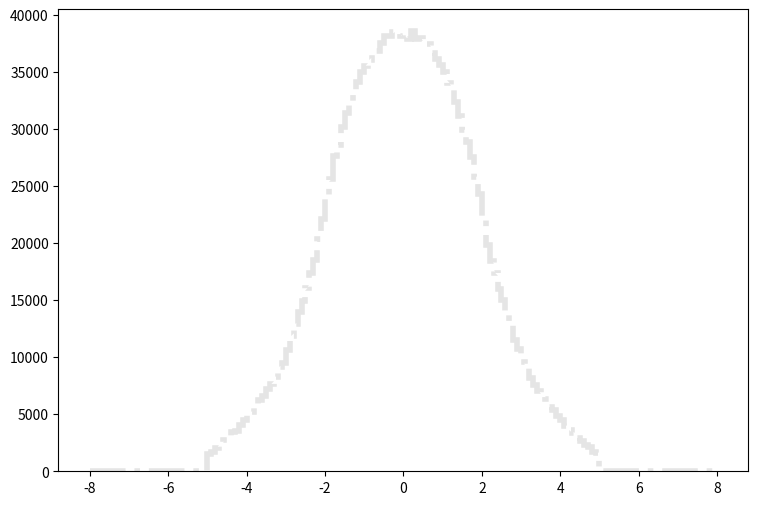

Python code for this plot: (Note: this script raises an exception after producing the figure.)
def selection_4():

    # Library import
    import numpy
    import matplotlib
    import matplotlib.pyplot   as plt
    import matplotlib.gridspec as gridspec

    # Library version
    matplotlib_version = matplotlib.__version__
    numpy_version      = numpy.__version__

    # Histo binning
    xBinning = numpy.linspace(-8.0,8.0,161,endpoint=True)

    # Creating data sequence: middle of each bin
    xData = numpy.array([-7.95,-7.85,-7.75,-7.65,-7.55,-7.45,-7.35,-7.25,-7.15,-7.05,-6.95,-6.85,-6.75,-6.65,-6.55,-6.45,-6.35,-6.25,-6.15,-6.05,-5.95,-5.85,-5.75,-5.65,-5.55,-5.45,-5.35,-5.25,-5.15,-5.05,-4.95,-4.85,-4.75,-4.65,-4.55,-4.45,-4.35,-4.25,-4.15,-4.05,-3.95,-3.85,-3.75,-3.65,-3.55,-3.45,-3.35,-3.25,-3.15,-3.05,-2.95,-2.85,-2.75,-2.65,-2.55,-2.45,-2.35,-2.25,-2.15,-2.05,-1.95,-1.85,-1.75,-1.65,-1.55,-1.45,-1.35,-1.25,-1.15,-1.05,-0.95,-0.85,-0.75,-0.65,-0.55,-0.45,-0.35,-0.25,-0.15,-0.05,0.05,0.15,0.25,0.35,0.45,0.55,0.65,0.75,0.85,0.95,1.05,1.15,1.25,1.35,1.45,1.55,1.65,1.75,1.85,1.95,2.05,2.15,2.25,2.35,2.45,2.55,2.65,2.75,2.85,2.95,3.05,3.15,3.25,3.35,3.45,3.55,3.65,3.75,3.85,3.95,4.05,4.15,4.25,4.35,4.45,4.55,4.65,4.75,4.85,4.95,5.05,5.15,5.25,5.35,5.45,5.55,5.65,5.75,5.85,5.95,6.05,6.15,6.25,6.35,6.45,6.55,6.65,6.75,6.85,6.95,7.05,7.15,7.25,7.35,7.45,7.55,7.65,7.75,7.85,7.95])

    # Creating weights for histo: y5_ETA_0
    y5_ETA_0_weights = numpy.array([0.0,0.0,0.0,0.0,0.0,0.0,0.0,0.0,0.0,0.0,0.0,0.0,0.0,0.0,0.0,0.0,0.0,0.0,0.0,0.0,0.0,0.0,0.0,0.0,0.0,0.0,0.0,0.0,0.0,0.0,3.5823233265,3.9712613928,4.9497477533,5.82997499809,6.75114620776,7.90158122073,8.87188038825,10.43172705,11.4675301613,12.8799889494,14.976159151,16.8348735563,18.7836558843,20.4008184968,23.3935959291,26.8285329821,29.3996187762,33.874450937,36.8876963517,41.5426843579,46.4596801393,53.0224745086,58.0745901741,65.0058642273,73.3741770476,81.6237699698,88.4240441354,91.662441357,95.0359584626,96.1700374896,96.2519174193,96.677717054,92.1864809073,88.4936440757,82.8069289547,76.9933339425,69.9801799595,61.8247469566,53.9763936902,47.5855191734,40.5396052185,33.7270630634,27.2788805957,22.2185929373,18.1777324042,14.5380915268,11.4388701859,8.7244925147,6.99269400052,5.19129954605,5.2731794758,7.01316598296,8.9865162899,11.2505423474,13.7888761696,18.3537802531,22.316852853,27.0987407503,33.8785429334,39.9623537138,46.7830798618,54.5127132301,62.4183864473,69.3046605391,77.4723335315,82.9256888528,88.6123639738,91.9367611216,95.6746379146,96.1536375037,96.3542773315,94.5733588595,93.2141200257,89.4884832221,82.5858491443,74.2052563346,65.2679040025,59.2741491449,52.6458348318,47.028759651,41.997123968,37.0596482042,33.2685274568,29.6534505584,26.6402051437,23.3485599678,21.1131898856,18.7959398738,17.092801335,14.8983712177,13.1829486895,11.8646538206,10.3007151624,9.06430022316,7.96708916453,6.8043661621,5.83816299107,5.17082756362,3.99173177524,3.65192286678,0.00409408448742,0.0,0.0,0.0,0.0,0.0,0.0,0.0,0.0,0.0,0.0,0.0,0.0,0.0,0.0,0.0,0.0,0.0,0.0,0.0,0.0,0.0,0.0,0.0,0.0,0.0,0.0,0.0,0.0,0.0])

    # Creating weights for histo: y5_ETA_1
    y5_ETA_1_weights = numpy.array([0.0,0.0,0.0,0.0,0.0,0.0,0.0,0.0,0.0,0.0,0.0,0.0,0.0,0.0,0.0,0.0,0.0,0.0,0.0,0.0,0.0,0.0,0.0,0.0,0.0,0.0,0.0,0.0,0.0,0.0,13.7298594094,16.1253300979,18.4456910989,19.7567679269,23.670458917,24.7599038848,27.5072857507,29.6865041486,30.5092137908,31.8957407855,34.7719519282,35.8795504401,38.4309405242,39.0406905089,41.1292733728,42.952518878,43.025541629,44.9361500634,45.16443128,48.7608518359,49.7275721168,50.3258539646,50.2711369718,52.7100487867,51.6979847021,51.4511573892,51.4314496583,51.8824843132,49.3286107346,48.7836439068,48.9812419488,48.4790953738,47.5907253403,45.3463272274,43.910987548,45.5257797367,42.3934922666,42.0641488445,39.473327276,39.8530616036,39.6928321433,38.662590481,36.656383529,36.0853920818,36.3516667593,37.1075343474,35.043742367,35.4044979895,36.6324658743,35.4179008488,35.5880122141,34.7729933937,35.1511655231,35.7200580169,36.587546668,37.2888454719,37.312847245,37.9214235783,37.5811167295,39.7174547901,39.6338050858,42.9117014434,43.2460919674,42.8560230979,43.4601932312,43.3508794147,45.9898727662,46.6902983413,47.589924213,48.2471289718,49.5863333784,50.7861416395,50.4935699593,49.6956872513,50.7023036703,51.8224798804,51.2857646636,50.5198869902,49.5866538294,49.4055189528,48.1014439771,45.8801183297,44.9177241361,41.9193050335,41.7402931442,41.3258299493,40.1286253519,38.8483598788,37.6436407075,33.7304704502,32.2355629524,30.77628559,28.6504583192,26.976110329,25.8815581747,23.4293997204,20.9213586331,18.5162543891,15.5892758111,13.5610338535,0.0,0.0,0.0,0.0,0.0,0.0,0.0,0.0,0.0,0.0,0.0,0.0,0.0,0.0,0.0,0.0,0.0,0.0,0.0,0.0,0.0,0.0,0.0,0.0,0.0,0.0,0.0,0.0,0.0,0.0])

    # Creating weights for histo: y5_ETA_2
    y5_ETA_2_weights = numpy.array([0.0,0.0,0.0,0.0,0.0,0.0,0.0,0.0,0.0,0.0,0.0,0.0,0.0,0.0,0.0,0.0,0.0,0.0,0.0,0.0,0.0,0.0,0.0,0.0,0.0,0.0,0.0,0.0,0.0,0.0,7.09766081089,9.53757442876,12.8609240681,17.580739627,21.9474873795,26.3349783047,31.7365211254,35.1601652442,43.071958393,48.264156322,53.1519006731,59.7487254311,65.5026831855,71.668859845,77.8504905814,84.0969953837,87.1667370108,93.2397346776,98.2009065542,104.215558883,105.891871688,112.178375278,115.210762666,117.929233952,119.939049042,119.54682953,119.414064961,120.071813611,119.315183662,121.024759922,119.405428859,120.267799404,118.302321813,115.228530722,115.360551512,113.051200051,112.651005574,108.182463388,110.542433149,107.586820292,106.072775294,103.832967178,106.176119267,103.141913753,102.852335757,103.009892963,101.496261175,100.769299747,103.002827061,101.135982843,101.666338662,102.601516916,100.903179985,101.003176953,102.097069403,101.083422454,103.081171793,103.82366994,105.848980427,106.352725482,106.231324205,109.786546979,110.622265439,111.153902211,111.375589703,114.840030106,115.199440695,116.201972279,117.097193067,120.089003173,119.207129087,120.058838798,119.305142644,118.925071524,118.156086578,117.400985508,117.823121468,115.54116587,112.146434098,106.466688969,101.29395326,96.6578128495,92.9117280948,86.7782777156,82.7009633354,76.0119926111,72.3611529022,67.0775941072,59.3784474029,53.9643140548,49.1759055346,41.7771216233,36.304527238,32.1384758791,25.341405127,21.2338891832,16.2654654604,12.7307296689,9.33782428743,6.42531342986,0.0,0.0,0.0,0.0,0.0,0.0,0.0,0.0,0.0,0.0,0.0,0.0,0.0,0.0,0.0,0.0,0.0,0.0,0.0,0.0,0.0,0.0,0.0,0.0,0.0,0.0,0.0,0.0,0.0,0.0])

    # Creating weights for histo: y5_ETA_3
    y5_ETA_3_weights = numpy.array([0.0,0.0,0.0,0.0,0.0,0.0,0.0,0.0,0.0,0.0,0.0,0.0,0.0,0.0,0.0,0.0,0.0,0.0,0.0,0.0,0.0,0.0,0.0,0.0,0.0,0.0,0.0,0.0,0.0,0.0,0.429046280548,0.703988904505,0.946132002939,1.40239543832,2.13985337907,2.88179436041,4.86808237277,7.01905621127,8.77440121089,12.4201836871,16.0001404212,20.0598210915,25.356975339,29.6199386414,35.7244180115,40.3462886269,45.7847023252,50.4379643811,55.8237069229,62.3197891299,66.6059984298,72.3957224443,76.0499184929,78.0216438344,81.0373265275,81.6821368588,84.5516890856,83.6547559647,82.4063703377,84.4969257082,82.8181113097,81.6264390914,82.6821778818,79.6396010078,78.7547337052,76.6033617353,76.4371215718,74.2114452864,74.4625930603,72.7102462337,71.4272069265,70.9275114203,70.4985451722,69.1563142916,68.2813190222,67.9234070377,66.7836544012,67.2421148718,66.9104470577,66.9786575256,66.5375848336,65.3788193926,66.8225331492,67.4588933451,67.4725841895,68.0895659499,69.7949088984,69.3934868417,70.0772571722,71.2534916432,73.0219668532,72.8246074411,76.0682406614,76.4986288072,76.7481515552,78.4185158182,80.139296514,81.1158965364,82.5446194278,83.9346260739,84.0398058841,84.7823209059,82.999626718,83.0401711177,82.384107481,81.4601989279,78.9584307189,75.7080130148,72.1591186534,67.4359398523,62.6306566107,56.2643327327,52.2211460767,46.5555334257,40.0586590184,34.1072855389,28.8422336808,24.6744278405,20.0158031987,15.7978653053,12.2439699263,8.91661536448,6.41903972263,4.61529332251,3.35491419087,1.96900951677,1.41373568252,1.04518424623,0.610546657348,0.445577670419,0.0,0.0,0.0,0.0,0.0,0.0,0.0,0.0,0.0,0.0,0.0,0.0,0.0,0.0,0.0,0.0,0.0,0.0,0.0,0.0,0.0,0.0,0.0,0.0,0.0,0.0,0.0,0.0,0.0,0.0])

    # Creating weights for histo: y5_ETA_4
    y5_ETA_4_weights = numpy.array([0.0,0.0,0.0,0.0,0.0,0.0,0.0,0.0,0.0,0.0,0.0,0.0,0.0,0.0,0.0,0.0,0.0,0.0,0.0,0.0,0.0,0.0,0.0,0.0,0.0,0.0,0.0,0.0,0.0,0.0,0.0197355956406,0.0207239559044,0.0345413908813,0.0404590104213,0.0641568574111,0.0927653009251,0.134209316644,0.211152123221,0.232908418709,0.356276905096,0.433228369651,0.714534482926,1.0242848588,1.47737607232,2.27478784438,3.05430566084,4.01649197618,5.17404756271,6.51225025083,7.87904831533,9.37204041328,10.8591322598,12.3968171593,13.7263338115,14.7427363031,15.8211074684,16.1336003389,17.0980910392,17.3944263596,17.6556848453,17.7677936317,17.7765478092,17.7720584874,17.4257874789,17.1444312615,17.0188024016,16.7967813899,16.4637939638,15.9268189713,15.7040043116,15.4777384858,14.9485556732,14.7563245181,14.3863883705,14.4505616219,14.2869779514,13.9029164735,13.8926992581,13.7784540356,13.6748348774,13.6263381772,13.8383223481,13.8713348965,14.0909629394,13.9460340042,14.3071518411,14.3751851077,14.7790396846,15.127282788,15.2103953657,15.2536892626,15.9680365568,16.3511801288,16.872105796,17.060613219,17.3968193284,17.3507877469,17.516475787,17.7248083757,17.7370016943,17.7060053324,17.457332981,16.8022006426,16.454550771,15.8073829704,14.8295084797,13.7112785502,12.3021044948,11.1140415618,9.43617758983,7.72020248262,6.38881795194,5.13274580238,4.02044418267,3.03271402726,2.1858431567,1.55138374428,1.06386704857,0.724362089291,0.515104780526,0.327652829122,0.223037201789,0.178598407614,0.115453371181,0.107567556817,0.0651200173481,0.0493398508909,0.0335683664613,0.0286256392198,0.0138232590703,0.0,0.0,0.0,0.0,0.0,0.0,0.0,0.0,0.0,0.0,0.0,0.0,0.0,0.0,0.0,0.0,0.0,0.0,0.0,0.0,0.0,0.0,0.0,0.0,0.0,0.0,0.0,0.0,0.0,0.0])

    # Creating weights for histo: y5_ETA_5
    y5_ETA_5_weights = numpy.array([0.0,0.0,0.0,0.0,0.0,0.0,0.0,0.0,0.0,0.0,0.0,0.0,0.0,0.0,0.0,0.0,0.0,0.0,0.0,0.0,0.0,0.0,0.0,0.0,0.0,0.0,0.0,0.0,0.0,0.0,0.00151165511004,0.00478678801882,0.00453693821812,0.00579928246076,0.00907444457676,0.0115978207374,0.0136114548127,0.0214294846135,0.0277246217246,0.0360433393712,0.0400837547737,0.0572237143671,0.0821736457681,0.115203935857,0.150487623327,0.209707431431,0.327951559284,0.488797304708,0.708560063339,1.00250957217,1.3629895374,1.75295359556,2.21169746651,2.56566982208,3.04911700342,3.46647503753,3.83967895005,4.22638140145,4.39849997522,4.72167991424,4.78086255315,5.01121553128,5.05018116949,5.05114140701,5.0783201297,4.99237087003,4.91093472668,4.82273290984,4.75460005708,4.69297681448,4.54819700299,4.42913955396,4.38487260447,4.30067177728,4.15878068031,4.12754095312,4.05461091377,3.98841173931,3.97194166542,4.00872356347,4.02467550921,4.0389830482,4.09617319426,4.08872735252,4.15854062093,4.14772194492,4.27829824315,4.34292222799,4.45035680208,4.51575697891,4.64253233697,4.67902936456,4.84616670622,4.87740643341,4.98207232267,4.99440337277,4.96489207311,4.93642503175,4.96058300726,4.86657575443,4.71965141248,4.39043798107,4.17029552853,3.87289636642,3.50871348527,3.07840184707,2.61300953162,2.18200252142,1.76332656133,1.36099864495,1.00935806615,0.709612323617,0.476174182361,0.316106109295,0.223347325278,0.149994861442,0.103870492514,0.0773874218888,0.0592408933192,0.050914273718,0.033280487976,0.0234396138218,0.0171426482584,0.0189079369051,0.0113473427814,0.0095820181258,0.00655494937604,0.0057967538353,0.00226793457684,0.00226946575558,0.0,0.0,0.0,0.0,0.0,0.0,0.0,0.0,0.0,0.0,0.0,0.0,0.0,0.0,0.0,0.0,0.0,0.0,0.0,0.0,0.0,0.0,0.0,0.0,0.0,0.0,0.0,0.0,0.0,0.0])

    # Creating weights for histo: y5_ETA_6
    y5_ETA_6_weights = numpy.array([0.0,0.0,0.0,0.0,0.0,0.0,0.0,0.0,0.0,0.0,0.0,0.0,0.0,0.0,0.0,0.0,0.0,0.0,0.0,0.0,0.0,0.0,0.0,0.0,0.0,0.0,0.0,0.0,0.0,0.0,0.000571060115529,0.000861045628537,0.00171687500707,0.000861312039159,0.00171416891493,0.00343224851787,0.00286096017891,0.00457071957319,0.00572521625209,0.00772647785054,0.0100289154077,0.0140338218051,0.0208841935797,0.0217558211581,0.0277723526771,0.0306258053747,0.0463664945443,0.062127356946,0.101057796206,0.145988722368,0.223574493184,0.318409876942,0.477834591681,0.650256645953,0.839928213201,1.00948732796,1.29713482534,1.5248344346,1.7796459481,1.96212072979,2.14056786271,2.28735061869,2.36401889732,2.48863009161,2.47516960746,2.51446042582,2.50723884858,2.52763100723,2.47449383418,2.46310665445,2.39039204941,2.39266728609,2.36480263438,2.26986048644,2.25556928099,2.19503359005,2.1448464273,2.19994694168,2.12544393663,2.1252300084,2.1353546117,2.14345389448,2.13155188748,2.19108991312,2.28352690151,2.24451199059,2.30086408507,2.34428951631,2.38336940543,2.43467419323,2.48546415375,2.53030411043,2.53740272892,2.57027070208,2.55474091215,2.48442350288,2.48323390198,2.35056141216,2.23624076549,2.09159129382,1.92572294085,1.75103054826,1.52601603818,1.27737045608,1.08129323785,0.826567795476,0.645364887085,0.454873394913,0.317196783922,0.218681234819,0.143177565481,0.0887361299915,0.0655881358923,0.0497950243098,0.0300652934204,0.0277627059135,0.0217501530597,0.015475198239,0.0171882035443,0.00830117604553,0.0094485781046,0.00657698849174,0.00629783314533,0.0028585189979,0.00429369551176,0.00114499386698,0.000855085827985,0.000572868508833,0.000571706398708,0.00028630204877,0.0,0.0,0.0,0.0,0.0,0.0,0.0,0.0,0.0,0.0,0.0,0.0,0.0,0.0,0.0,0.0,0.0,0.0,0.0,0.0,0.0,0.0,0.0,0.0,0.0,0.0,0.0,0.0,0.0,0.0])

    # Creating weights for histo: y5_ETA_7
    y5_ETA_7_weights = numpy.array([0.0,0.0,0.0,0.0,0.0,0.0,0.0,0.0,0.0,0.0,0.0,0.0,0.0,0.0,0.0,0.0,0.0,0.0,0.0,0.0,0.0,0.0,0.0,0.0,0.0,0.0,0.0,0.0,0.0,0.0,0.0,6.48539153951e-05,0.000129585161661,0.000151099365519,0.000172751786932,8.63943965138e-05,0.00030261137205,0.000324077044697,0.000669783921584,0.000453733703979,0.000927171582088,0.00105833576827,0.00105644816404,0.00153330711526,0.00187934847193,0.00248241706734,0.00282793874611,0.00345365607765,0.00488190024812,0.00534671440683,0.00742997316928,0.00958776380018,0.0157609043618,0.0250238904322,0.0400112291013,0.0651006366668,0.0952348299731,0.135043455941,0.185245849362,0.231066603754,0.280033546797,0.332737728278,0.378609863727,0.420192267698,0.448538601407,0.480230571114,0.500876032786,0.518764267949,0.525788720531,0.53017706508,0.530454086926,0.530076063166,0.52079101174,0.512793839485,0.501907844865,0.498779300117,0.491145483293,0.486993508368,0.487161146398,0.480521004002,0.484415235455,0.484031344365,0.485025856982,0.492627403485,0.502797164618,0.509371509088,0.510245322323,0.513936711759,0.528307901037,0.523767844071,0.523324860574,0.528547623421,0.521893650887,0.508250848852,0.481940059932,0.457509331526,0.415705854901,0.381781868635,0.32975305887,0.279835231007,0.233549113441,0.180822007459,0.13621323412,0.0979339699056,0.0644741314365,0.0415458169711,0.0249865825885,0.0139478990596,0.00911279496776,0.00654241780661,0.00552969969926,0.00425386112985,0.00410073510436,0.00345563127275,0.002462637037,0.00181427138841,0.00170493912206,0.0013388583152,0.000669715189991,0.000669547132865,0.000604678339595,0.000603261798236,0.000561560999905,0.000259110350817,0.000259363274696,0.000194611534681,0.00012967463846,0.000129674973736,0.000129662233246,6.4872313669e-05,0.0,0.0,0.0,0.0,0.0,0.0,0.0,0.0,0.0,0.0,0.0,0.0,0.0,0.0,0.0,0.0,0.0,0.0,0.0,0.0,0.0,0.0,0.0,0.0,0.0,0.0,0.0,0.0,0.0,0.0])

    # Creating weights for histo: y5_ETA_8
    y5_ETA_8_weights = numpy.array([0.0,0.0,0.0,0.0,0.0,0.0,0.0,0.0,0.0,0.0,0.0,0.0,0.0,0.0,0.0,0.0,0.0,0.0,0.0,0.0,0.0,0.0,0.0,0.0,0.0,0.0,0.0,0.0,0.0,0.0,0.0,0.0,0.0,0.0,0.0,2.83520649725e-05,2.84314660911e-05,0.0,2.83995987261e-05,2.83995987261e-05,0.000141474944145,5.68021525341e-05,0.000283867240731,0.000227219955275,0.000226182409705,0.000451510518615,0.000282797471404,0.000369113927055,0.000538856055529,0.000622928579435,0.000764882692327,0.00107731651618,0.00107531775228,0.00150174586291,0.00224157658905,0.00331983694947,0.00657538676168,0.0129051349439,0.0207664738307,0.0334148923507,0.0470529217457,0.0672155639535,0.0876669577513,0.110983875107,0.132565713932,0.152959936548,0.174727010001,0.193771250254,0.204875527139,0.219859574039,0.228884304887,0.231725489857,0.236200285647,0.241428404563,0.236007388597,0.235121755023,0.236281661771,0.237446468905,0.234029265721,0.239544428516,0.231187783759,0.234061637974,0.238363435255,0.238165340824,0.237106560245,0.240263894422,0.239973880611,0.242867187878,0.230510787873,0.225812504737,0.219412450851,0.201735418564,0.190801467251,0.170551286312,0.15223408529,0.134358795225,0.110604778201,0.086863012144,0.0661125610937,0.0479231859234,0.0314853872538,0.0198148038305,0.0123059482939,0.00762911251798,0.00359928671408,0.00209469862673,0.0016959927477,0.000879629856736,0.000738277154972,0.000507111942693,0.000537855485607,0.000395731789626,0.00048291650475,0.000342279407981,0.00022708660535,0.000368566420183,0.000141964106712,0.000255471280171,0.000170473474107,0.000170565838976,5.68825782791e-05,5.68031771605e-05,2.83995987261e-05,0.000142064178554,0.0,2.84102904795e-05,2.8370686443e-05,2.8451112188e-05,0.0,2.8370686443e-05,0.0,0.0,0.0,0.0,0.0,0.0,0.0,0.0,0.0,0.0,0.0,0.0,0.0,0.0,0.0,0.0,0.0,0.0,0.0,0.0,0.0,0.0,0.0,0.0,0.0,0.0,0.0,0.0,0.0,0.0])

    # Creating weights for histo: y5_ETA_9
    y5_ETA_9_weights = numpy.array([0.0,0.0,0.0,0.0,0.0,0.0,0.0,0.0,0.0,0.0,0.0,0.0,0.0,0.0,0.0,0.0,0.0,0.0,0.0,0.0,0.0,0.0,0.0,0.0,0.0,0.0,0.0,0.0,0.0,0.0,1279.86048908,1381.43257409,1673.56690585,1806.33828457,2160.8900453,2244.05393947,2523.26643109,2577.73618818,2825.53674577,3109.80223252,3344.40640172,3414.48080444,3659.71775816,3920.66817706,3980.41510522,4269.72128241,4316.35987758,4720.46106014,5116.74492355,5148.11802091,5583.43080187,6034.45897061,6339.29596534,6717.27661224,6979.84317439,7233.9118146,7652.87474753,7932.03725137,8325.62562008,8938.13737713,9362.76815484,9771.88349587,10286.2231057,10275.0681412,10700.0449882,10994.1499919,11083.1397691,11127.5789021,11323.2541293,11565.5871778,11497.3192564,11357.0689373,11244.6041313,11276.0464425,11307.961715,12003.3109076,11638.0194654,11805.143982,11716.6502373,11565.825581,11419.1268388,11197.7540494,11859.5960511,11625.4879145,11604.4930485,11677.336774,11755.3715378,11651.2969878,11534.2333065,11671.9150229,11542.2005889,11190.2289665,11392.8909467,11208.4745048,10890.3061547,10686.6251929,10387.3406865,10418.3407982,9862.93430756,9501.38041295,8891.01813027,8332.83155028,7827.71276251,7624.63549921,7131.31382661,7032.23420903,6566.04820847,6388.6300552,5807.77978653,5562.48976887,5171.29312299,4978.87094644,4626.8416458,4452.19204629,4131.22438071,4209.52446426,3940.91322641,3581.46381717,3505.74694809,3208.94644969,3120.12778447,2724.05809945,2601.45308084,2530.95801176,2163.27715387,2056.78857882,1824.49922817,1720.2070391,1430.93431527,1357.93870381,0.0,0.0,0.0,0.0,0.0,0.0,0.0,0.0,0.0,0.0,0.0,0.0,0.0,0.0,0.0,0.0,0.0,0.0,0.0,0.0,0.0,0.0,0.0,0.0,0.0,0.0,0.0,0.0,0.0,0.0])

    # Creating weights for histo: y5_ETA_10
    y5_ETA_10_weights = numpy.array([0.0,0.0,0.0,0.0,0.0,0.0,0.0,0.0,0.0,0.0,0.0,0.0,0.0,0.0,0.0,0.0,0.0,0.0,0.0,0.0,0.0,0.0,0.0,0.0,0.0,0.0,0.0,0.0,0.0,0.0,156.919704913,246.476642451,302.265298025,429.696494799,501.428646841,600.305689147,784.6800939,825.700620983,1059.56683629,1201.74988616,1339.74712085,1460.9429959,1745.30409375,1866.22524942,2144.34013681,2369.84472553,2655.26545525,2774.29397144,3215.47250473,3405.24395237,3964.17744285,4554.22001644,5085.95205679,5590.49688317,6094.98014778,6750.13582951,7339.90522276,7983.45266439,9058.93667949,9868.93558783,10812.6466473,11732.7795513,12941.1831098,13608.9628008,14403.9714196,15003.2905815,15661.5435895,16036.2892843,16649.7137853,17108.7221445,17549.9930204,18053.6221155,18680.2400721,18597.1586241,19147.6092883,19052.0423451,19364.5644871,19430.1277656,19492.8899839,19312.1908164,19664.8473809,19463.717403,19454.5677859,19085.4242116,19263.6185847,19013.0044916,18688.2969679,18311.5428206,18031.5599184,17370.9983443,17130.9420936,16775.8499919,16295.6566908,15490.9367037,14885.2497468,14169.4595753,13714.9221392,12752.6771412,11842.4826145,11115.8614201,9945.81853571,8612.30223488,7992.85622382,7378.74684817,6693.4143593,6127.58864459,5581.18951399,4955.40264125,4417.37206293,4030.57180521,3436.6666157,3243.90519014,2799.50235947,2524.6025352,2377.17711637,2130.77115452,1980.10797167,1711.56824714,1555.63807063,1340.77712612,1202.85261126,1048.97282625,861.525719955,737.206354917,609.830063542,471.81705365,407.65469,331.779469724,251.736864318,182.225014243,0.0,0.0,0.0,0.0,0.0,0.0,0.0,0.0,0.0,0.0,0.0,0.0,0.0,0.0,0.0,0.0,0.0,0.0,0.0,0.0,0.0,0.0,0.0,0.0,0.0,0.0,0.0,0.0,0.0,0.0])

    # Creating weights for histo: y5_ETA_11
    y5_ETA_11_weights = numpy.array([0.0,0.0,0.0,0.0,0.0,0.0,0.0,0.0,0.0,0.0,0.0,0.0,0.0,0.0,0.0,0.0,0.0,0.0,0.0,0.0,0.0,0.0,0.0,0.0,0.0,0.0,0.0,0.0,0.0,0.0,10.1330248737,11.0548094007,16.3586514601,20.0390347946,27.4082506941,31.0927452959,51.5999381542,66.3291868424,80.8390398703,105.949161367,128.287866124,161.688300274,204.075080771,247.389547577,297.120703466,339.979126999,409.070701162,479.774506833,547.062886891,666.390303809,777.377996021,914.205578867,1091.08804683,1227.47760682,1362.686042,1586.7996696,1789.20964873,2006.46399204,2269.20163007,2565.26281772,2907.33062214,3250.68944131,3518.10739202,3772.65784489,4059.33458489,4307.26320796,4500.38518133,4771.59433516,4945.08212596,5079.1440171,5214.15880008,5351.17158206,5465.86825205,5659.60883664,5759.91222915,5749.60716504,5827.26400726,5874.23619548,5961.08383314,5942.24500787,5921.94610641,5912.49403418,5918.09611601,5874.25924931,5792.2221785,5757.6183726,5660.2466594,5447.49434578,5345.83461932,5297.05654738,5116.39132938,4891.14383735,4740.36023143,4521.81756299,4307.42458481,4008.32029098,3788.34597941,3487.75279209,3195.62228326,2919.68901447,2574.20463174,2218.19502078,1982.24094368,1772.66929079,1595.94166775,1384.2959382,1226.10974596,1046.64409581,928.240753438,775.302766667,638.943945126,558.336596295,469.652720704,394.083787448,340.197139429,282.824328948,229.880813307,205.012180729,156.635245513,129.451815815,96.9779537048,74.8708631407,58.2772892626,43.2978680448,36.8555815197,29.4840026022,24.411893847,16.8150789643,17.0494711441,8.52356366878,0.0,0.0,0.0,0.0,0.0,0.0,0.0,0.0,0.0,0.0,0.0,0.0,0.0,0.0,0.0,0.0,0.0,0.0,0.0,0.0,0.0,0.0,0.0,0.0,0.0,0.0,0.0,0.0,0.0,0.0])

    # Creating weights for histo: y5_ETA_12
    y5_ETA_12_weights = numpy.array([0.0,0.0,0.0,0.0,0.0,0.0,0.0,0.0,0.0,0.0,0.0,0.0,0.0,0.0,0.0,0.0,0.0,0.0,0.0,0.0,0.0,0.0,0.0,0.0,0.0,0.0,0.0,0.0,0.0,0.0,0.332212380083,0.858514626564,0.941667660881,0.7476990566,1.35714698934,1.6617007194,1.88297676753,2.79745663088,2.5199206544,3.54422814001,3.93214341982,4.76264657438,6.20315357463,7.72493543136,10.4392986587,13.2920668959,17.8615366091,23.8417248528,30.1564264944,39.238066493,51.4784230502,68.2588763427,86.4560035514,102.623606108,126.991366947,148.450799031,174.759869408,204.222947435,238.199307572,283.328781666,327.720411174,381.113521497,415.19348534,468.731556213,504.144172252,537.066913866,578.768463346,600.007030643,637.349761019,666.716198679,688.714962493,708.78284254,725.085903191,747.81677934,762.052767172,760.982490495,775.231943346,792.876119919,791.492685365,796.585155664,789.333280985,792.822644557,775.430071487,765.35092747,765.487501237,751.697782617,747.999134173,729.211200389,710.300157857,690.650847553,661.449452559,634.649447578,610.483200371,576.862201329,543.116554679,495.556567659,461.690505265,416.421879815,377.421644034,328.856474088,288.623188783,240.049478167,209.146681806,175.977991997,149.333604167,124.135936483,104.48097087,83.6846717509,65.4354541533,51.6440427875,39.5134453734,29.7399534475,23.3699682838,17.9987874744,13.1802687642,10.3306744245,7.4490025616,6.59080378592,5.28893262437,3.76681798931,3.43332370092,3.18447783341,1.91087744166,2.43682648145,1.49531809251,1.46710387579,0.692352825992,0.719914181636,0.720392382179,0.36003311047,0.0,0.0,0.0,0.0,0.0,0.0,0.0,0.0,0.0,0.0,0.0,0.0,0.0,0.0,0.0,0.0,0.0,0.0,0.0,0.0,0.0,0.0,0.0,0.0,0.0,0.0,0.0,0.0,0.0,0.0])

    # Creating weights for histo: y5_ETA_13
    y5_ETA_13_weights = numpy.array([0.0,0.0,0.0,0.0,0.0,0.0,0.0,0.0,0.0,0.0,0.0,0.0,0.0,0.0,0.0,0.0,0.0,0.0,0.0,0.0,0.0,0.0,0.0,0.0,0.0,0.0,0.0,0.0,0.0,0.0,0.0201380948653,0.0504336675643,0.06041717311,0.141244392255,0.141243724741,0.252091664765,0.372985686714,0.252152954664,0.403291781857,0.433578397735,0.45385892183,0.534432564638,0.695640351274,0.766314279717,0.92766206219,1.27042551776,1.46199164766,1.9759663116,2.80245028067,4.02328984298,5.51490999865,7.10896074596,10.5057258249,14.2155063058,18.5207636658,23.7113687845,29.7421006397,37.7859022548,45.362019464,56.3082982951,66.0984251076,81.0915121116,93.8708807909,104.499156072,114.84216025,124.774522106,137.401151502,147.277927668,154.489018018,163.17664878,170.572519072,175.697082808,182.5019607,183.532662612,186.347203994,190.045897678,191.488091475,195.344318404,199.538914121,199.0899201,200.17893844,195.427939672,197.027970128,196.842158574,192.291778029,190.738230802,184.719380692,179.493961697,174.370854355,171.756749147,161.967720698,154.628589074,143.23303708,135.785828912,127.013666636,115.064503011,104.021519643,92.1470568751,79.5572014175,69.6262959552,55.7417004881,45.4300573199,36.8585071981,29.7707794577,24.6091869138,18.9339728814,14.407343689,10.9895944051,7.54213469105,5.34321878722,3.58899932945,2.3998308672,2.13718423231,1.56293368365,1.10899824047,0.94753880115,0.726005551725,0.584782580593,0.574583213237,0.433566807269,0.423389771283,0.292454279321,0.322712192108,0.221838121159,0.211570606718,0.0906994622854,0.13104326509,0.100842758486,0.0706532355169,0.0403416182147,0.0,0.0,0.0,0.0,0.0,0.0,0.0,0.0,0.0,0.0,0.0,0.0,0.0,0.0,0.0,0.0,0.0,0.0,0.0,0.0,0.0,0.0,0.0,0.0,0.0,0.0,0.0,0.0,0.0,0.0])

    # Creating weights for histo: y5_ETA_14
    y5_ETA_14_weights = numpy.array([0.0,0.0,0.0,0.0,0.0,0.0,0.0,0.0,0.0,0.0,0.0,0.0,0.0,0.0,0.0,0.0,0.0,0.0,0.0,0.0,0.0,0.0,0.0,0.0,0.0,0.0,0.0,0.0,0.0,0.0,0.0113211285726,0.0198132917797,0.0282607826577,0.0452918782417,0.0480745976857,0.0424445222351,0.065078745979,0.0622282350926,0.073561717713,0.113165116753,0.1074890647,0.141477662525,0.164049865948,0.209391029568,0.183884172305,0.248986387512,0.328237007643,0.379094671039,0.427158419016,0.58561726077,0.809225525506,1.2731986991,1.94361759108,2.84043373853,3.98921090197,5.84791220889,8.19327296867,10.9713601256,14.4341639362,18.2792006767,24.2915667685,30.0707179865,35.5254590661,41.8210102506,47.669503419,53.40411312,58.9825562688,64.9607073039,69.7749385219,74.5540043719,78.4819067247,82.2605678713,85.4725433447,88.0670088,90.2132889468,91.6906191445,93.0380221565,95.4811303276,95.5773541628,95.4079525049,95.8051980461,95.4369235356,95.0402935808,93.5260666785,92.2019789981,90.3437162964,88.5871407585,84.9602216375,82.3267818739,78.4866775187,73.4702261976,70.5136420949,64.1217785847,59.8234471693,53.4201183641,48.1518152936,42.5846835433,36.1196845319,30.0140725037,24.0113672695,18.9951006243,14.4202247536,10.9857302186,8.16798391354,5.86207454146,4.00039918317,2.89139851395,1.81937265175,1.31557450651,0.780783514239,0.597031769939,0.398825289578,0.359284834238,0.277250417388,0.248972729191,0.257398951562,0.152848849806,0.15554838815,0.152807259256,0.11879915504,0.113182276221,0.0877015044279,0.0905694056276,0.0509460000326,0.0339269199238,0.0254455871884,0.0368051052623,0.0141389787579,0.0113149688621,0.0169780051122,0.0,0.0,0.0,0.0,0.0,0.0,0.0,0.0,0.0,0.0,0.0,0.0,0.0,0.0,0.0,0.0,0.0,0.0,0.0,0.0,0.0,0.0,0.0,0.0,0.0,0.0,0.0,0.0,0.0,0.0])

    # Creating weights for histo: y5_ETA_15
    y5_ETA_15_weights = numpy.array([0.0,0.0,0.0,0.0,0.0,0.0,0.0,0.0,0.0,0.0,0.0,0.0,0.0,0.0,0.0,0.0,0.0,0.0,0.0,0.0,0.0,0.0,0.0,0.0,0.0,0.0,0.0,0.0,0.0,0.0,0.00152612072888,0.0,0.00151083617232,0.00152463658485,0.00152228393296,0.00458260428621,0.00304267132837,0.00304815888002,0.00304291120197,0.00761668743081,0.00608293919419,0.00914796130627,0.00607901141174,0.0122449917731,0.00609979888132,0.0137120492414,0.018306940255,0.0274012455007,0.031941840003,0.0319347737758,0.0304951540658,0.0441764569475,0.0654910930698,0.0989509430018,0.147896134331,0.261971154912,0.467905356029,0.760132724907,1.1653075903,1.76413323799,2.59230569521,3.52638529978,4.66098505202,5.68986435657,6.94109585109,8.22045872852,9.73347385115,11.0783895743,12.1561794599,13.1153075399,14.4506826748,15.2025032478,16.2997063517,16.5963579114,17.6598014652,18.0324917736,18.6729897279,18.9498723946,19.0381529682,18.9649737964,19.1398806431,19.1097960038,18.91582925,18.3359732318,18.4496709537,17.4053700219,16.9853430814,16.2438855205,15.3561405144,14.3785078998,13.3081871818,12.2117994117,10.7722860496,9.63690050452,8.41202083806,6.9770745274,5.70926339523,4.58764872161,3.509153395,2.58914479928,1.6742739888,1.13786947752,0.767750661335,0.493601253866,0.231641088237,0.153976752777,0.0900241475155,0.0578145707653,0.0411695764142,0.0289457596897,0.019775297531,0.0213281304892,0.0167564469507,0.012211834861,0.0213403604977,0.013693142948,0.0121816320573,0.0121415861647,0.00914275734902,0.00303235085547,0.00915926845136,0.00152273295743,0.00151849676607,0.0015312065218,0.00303696989927,0.00151849676607,0.00304674917952,0.0,0.0,0.0,0.0,0.0,0.0,0.0,0.0,0.0,0.0,0.0,0.0,0.0,0.0,0.0,0.0,0.0,0.0,0.0,0.0,0.0,0.0,0.0,0.0,0.0,0.0,0.0,0.0,0.0,0.0,0.0,0.0,0.0])

    # Creating weights for histo: y5_ETA_16
    y5_ETA_16_weights = numpy.array([0.0,0.0,0.0,0.0,0.0,0.0,0.0,0.0,0.0,0.0,0.0,0.0,0.0,0.0,0.0,0.0,0.0,0.0,0.0,0.0,0.0,0.0,0.0,0.0,0.0,0.0,0.0,0.0,0.0,0.0,0.000180822014455,0.0,0.0,0.0,0.000180614045879,0.000180752999698,0.000721669446093,0.000722820975803,0.000541524369354,0.000721489206661,0.0,0.000903092374196,0.000361055285276,0.00126364017763,0.000721804240541,0.00126606878845,0.00108265590918,0.00162454730455,0.00198655743518,0.00144614338695,0.0025254602451,0.00325114271446,0.00397272743261,0.00686186925949,0.00505703322583,0.0106526511467,0.0241994276635,0.0523568593547,0.120971893243,0.210877093934,0.345772136751,0.60578434869,0.889818202119,1.29969114522,1.71950074987,2.294914369,2.82612503748,3.4179762618,4.11363384564,4.71537551628,5.30338355835,5.82450659549,6.39086664926,6.79732197542,7.23914736464,7.58340468139,7.75163200332,7.92390700995,8.09209196792,8.1751600091,8.20108675828,8.11904700618,7.92106092147,7.8119390392,7.58472566698,7.20110066898,6.84116483233,6.40187742999,5.92071131841,5.31737137074,4.66247062122,4.093849872,3.4420355302,2.89386849047,2.26119688587,1.7519896779,1.28091466379,0.919613166827,0.605791666103,0.354465993497,0.205480078301,0.106712142677,0.0503826983872,0.0227493205495,0.00975091480462,0.00722126976961,0.00415166513623,0.00216526791387,0.00361022087329,0.00144514860393,0.00307222041592,0.00270750630867,0.0021679064189,0.00126531509493,0.000902209663128,0.000722591054988,0.00090335965233,0.00108478797221,0.000180752999698,0.000722656526577,0.000541904874824,0.00036102281907,0.000180183936053,0.0,0.000540714832414,0.0,0.000542177159608,0.0,0.0,0.0,0.0,0.0,0.0,0.0,0.0,0.0,0.0,0.0,0.0,0.0,0.0,0.0,0.0,0.0,0.0,0.0,0.0,0.0,0.0,0.0,0.0,0.0,0.0,0.0,0.0,0.0,0.0,0.0,0.0,0.0])

    # Creating a new Canvas
    fig   = plt.figure(figsize=(12,6),dpi=80)
    frame = gridspec.GridSpec(1,1,right=0.7)
    pad   = fig.add_subplot(frame[0])

    # Creating a new Stack
    pad.hist(x=xData, bins=xBinning, weights=y5_ETA_0_weights+y5_ETA_1_weights+y5_ETA_2_weights+y5_ETA_3_weights+y5_ETA_4_weights+y5_ETA_5_weights+y5_ETA_6_weights+y5_ETA_7_weights+y5_ETA_8_weights+y5_ETA_9_weights+y5_ETA_10_weights+y5_ETA_11_weights+y5_ETA_12_weights+y5_ETA_13_weights+y5_ETA_14_weights+y5_ETA_15_weights+y5_ETA_16_weights,\
             label="$bg\_dip\_1600\_inf$", histtype="step", rwidth=1.0,\
             color=None, edgecolor="#e5e5e5", linewidth=4, linestyle="dashdot",\
             bottom=None, cumulative=False, normed=False, align="mid", orientation="vertical")

    pad.hist(x=xData, bins=xBinning, weights=y5_ETA_0_weights+y5_ETA_1_weights+y5_ETA_2_weights+y5_ETA_3_weights+y5_ETA_4_weights+y5_ETA_5_weights+y5_ETA_6_weights+y5_ETA_7_weights+y5_ETA_8_weights+y5_ETA_9_weights+y5_ETA_10_weights+y5_ETA_11_weights+y5_ETA_12_weights+y5_ETA_13_weights+y5_ETA_14_weights+y5_ETA_15_weights,\
             label="$bg\_dip\_1200\_1600$", histtype="step", rwidth=1.0,\
             color=None, edgecolor="#f2f2f2", linewidth=4, linestyle="dashdot",\
             bottom=None, cumulative=False, normed=False, align="mid", orientation="vertical")

    pad.hist(x=xData, bins=xBinning, weights=y5_ETA_0_weights+y5_ETA_1_weights+y5_ETA_2_weights+y5_ETA_3_weights+y5_ETA_4_weights+y5_ETA_5_weights+y5_ETA_6_weights+y5_ETA_7_weights+y5_ETA_8_weights+y5_ETA_9_weights+y5_ETA_10_weights+y5_ETA_11_weights+y5_ETA_12_weights+y5_ETA_13_weights+y5_ETA_14_weights,\
             label="$bg\_dip\_800\_1200$", histtype="step", rwidth=1.0,\
             color=None, edgecolor="#ccc6aa", linewidth=4, linestyle="dashdot",\
             bottom=None, cumulative=False, normed=False, align="mid", orientation="vertical")

    pad.hist(x=xData, bins=xBinning, weights=y5_ETA_0_weights+y5_ETA_1_weights+y5_ETA_2_weights+y5_ETA_3_weights+y5_ETA_4_weights+y5_ETA_5_weights+y5_ETA_6_weights+y5_ETA_7_weights+y5_ETA_8_weights+y5_ETA_9_weights+y5_ETA_10_weights+y5_ETA_11_weights+y5_ETA_12_weights+y5_ETA_13_weights,\
             label="$bg\_dip\_600\_800$", histtype="step", rwidth=1.0,\
             color=None, edgecolor="#ccc6aa", linewidth=4, linestyle="dashdot",\
             bottom=None, cumulative=False, normed=False, align="mid", orientation="vertical")

    pad.hist(x=xData, bins=xBinning, weights=y5_ETA_0_weights+y5_ETA_1_weights+y5_ETA_2_weights+y5_ETA_3_weights+y5_ETA_4_weights+y5_ETA_5_weights+y5_ETA_6_weights+y5_ETA_7_weights+y5_ETA_8_weights+y5_ETA_9_weights+y5_ETA_10_weights+y5_ETA_11_weights+y5_ETA_12_weights,\
             label="$bg\_dip\_400\_600$", histtype="step", rwidth=1.0,\
             color=None, edgecolor="#c1bfa8", linewidth=4, linestyle="dashdot",\
             bottom=None, cumulative=False, normed=False, align="mid", orientation="vertical")

    pad.hist(x=xData, bins=xBinning, weights=y5_ETA_0_weights+y5_ETA_1_weights+y5_ETA_2_weights+y5_ETA_3_weights+y5_ETA_4_weights+y5_ETA_5_weights+y5_ETA_6_weights+y5_ETA_7_weights+y5_ETA_8_weights+y5_ETA_9_weights+y5_ETA_10_weights+y5_ETA_11_weights,\
             label="$bg\_dip\_200\_400$", histtype="step", rwidth=1.0,\
             color=None, edgecolor="#bab5a3", linewidth=4, linestyle="dashdot",\
             bottom=None, cumulative=False, normed=False, align="mid", orientation="vertical")

    pad.hist(x=xData, bins=xBinning, weights=y5_ETA_0_weights+y5_ETA_1_weights+y5_ETA_2_weights+y5_ETA_3_weights+y5_ETA_4_weights+y5_ETA_5_weights+y5_ETA_6_weights+y5_ETA_7_weights+y5_ETA_8_weights+y5_ETA_9_weights+y5_ETA_10_weights,\
             label="$bg\_dip\_100\_200$", histtype="step", rwidth=1.0,\
             color=None, edgecolor="#b2a596", linewidth=4, linestyle="dashdot",\
             bottom=None, cumulative=False, normed=False, align="mid", orientation="vertical")

    pad.hist(x=xData, bins=xBinning, weights=y5_ETA_0_weights+y5_ETA_1_weights+y5_ETA_2_weights+y5_ETA_3_weights+y5_ETA_4_weights+y5_ETA_5_weights+y5_ETA_6_weights+y5_ETA_7_weights+y5_ETA_8_weights+y5_ETA_9_weights,\
             label="$bg\_dip\_0\_100$", histtype="step", rwidth=1.0,\
             color=None, edgecolor="#b7a39b", linewidth=4, linestyle="dashdot",\
             bottom=None, cumulative=False, normed=False, align="mid", orientation="vertical")

    pad.hist(x=xData, bins=xBinning, weights=y5_ETA_0_weights+y5_ETA_1_weights+y5_ETA_2_weights+y5_ETA_3_weights+y5_ETA_4_weights+y5_ETA_5_weights+y5_ETA_6_weights+y5_ETA_7_weights+y5_ETA_8_weights,\
             label="$bg\_vbf\_1600\_inf$", histtype="step", rwidth=1.0,\
             color=None, edgecolor="#ad998c", linewidth=4, linestyle="dashdot",\
             bottom=None, cumulative=False, normed=False, align="mid", orientation="vertical")

    pad.hist(x=xData, bins=xBinning, weights=y5_ETA_0_weights+y5_ETA_1_weights+y5_ETA_2_weights+y5_ETA_3_weights+y5_ETA_4_weights+y5_ETA_5_weights+y5_ETA_6_weights+y5_ETA_7_weights,\
             label="$bg\_vbf\_1200\_1600$", histtype="step", rwidth=1.0,\
             color=None, edgecolor="#9b8e82", linewidth=4, linestyle="dashdot",\
             bottom=None, cumulative=False, normed=False, align="mid", orientation="vertical")

    pad.hist(x=xData, bins=xBinning, weights=y5_ETA_0_weights+y5_ETA_1_weights+y5_ETA_2_weights+y5_ETA_3_weights+y5_ETA_4_weights+y5_ETA_5_weights+y5_ETA_6_weights,\
             label="$bg\_vbf\_800\_1200$", histtype="step", rwidth=1.0,\
             color=None, edgecolor="#876656", linewidth=4, linestyle="dashdot",\
             bottom=None, cumulative=False, normed=False, align="mid", orientation="vertical")

    pad.hist(x=xData, bins=xBinning, weights=y5_ETA_0_weights+y5_ETA_1_weights+y5_ETA_2_weights+y5_ETA_3_weights+y5_ETA_4_weights+y5_ETA_5_weights,\
             label="$bg\_vbf\_600\_800$", histtype="step", rwidth=1.0,\
             color=None, edgecolor="#afcec6", linewidth=4, linestyle="dashdot",\
             bottom=None, cumulative=False, normed=False, align="mid", orientation="vertical")

    pad.hist(x=xData, bins=xBinning, weights=y5_ETA_0_weights+y5_ETA_1_weights+y5_ETA_2_weights+y5_ETA_3_weights+y5_ETA_4_weights,\
             label="$bg\_vbf\_400\_600$", histtype="step", rwidth=1.0,\
             color=None, edgecolor="#84c1a3", linewidth=4, linestyle="dashdot",\
             bottom=None, cumulative=False, normed=False, align="mid", orientation="vertical")

    pad.hist(x=xData, bins=xBinning, weights=y5_ETA_0_weights+y5_ETA_1_weights+y5_ETA_2_weights+y5_ETA_3_weights,\
             label="$bg\_vbf\_200\_400$", histtype="step", rwidth=1.0,\
             color=None, edgecolor="#89a8a0", linewidth=4, linestyle="dashdot",\
             bottom=None, cumulative=False, normed=False, align="mid", orientation="vertical")

    pad.hist(x=xData, bins=xBinning, weights=y5_ETA_0_weights+y5_ETA_1_weights+y5_ETA_2_weights,\
             label="$bg\_vbf\_100\_200$", histtype="step", rwidth=1.0,\
             color=None, edgecolor="#829e8c", linewidth=4, linestyle="dashdot",\
             bottom=None, cumulative=False, normed=False, align="mid", orientation="vertical")

    pad.hist(x=xData, bins=xBinning, weights=y5_ETA_0_weights+y5_ETA_1_weights,\
             label="$bg\_vbf\_0\_100$", histtype="step", rwidth=1.0,\
             color=None, edgecolor="#adbcc6", linewidth=4, linestyle="dashdot",\
             bottom=None, cumulative=False, normed=False, align="mid", orientation="vertical")

    pad.hist(x=xData, bins=xBinning, weights=y5_ETA_0_weights,\
             label="$signal$", histtype="step", rwidth=1.0,\
             color=None, edgecolor="#7a8e99", linewidth=3, linestyle="dashed",\
             bottom=None, cumulative=False, normed=False, align="mid", orientation="vertical")


    # Axis
    plt.rc('text',usetex=False)
    plt.xlabel(r"\eta [ j_{2} ] ",\
               fontsize=16,color="black")
    plt.ylabel(r"$\mathrm{Events}$ $(\mathcal{L}_{\mathrm{int}} = 40.0\ \mathrm{fb}^{-1})$ ",\
               fontsize=16,color="black")

    # Boundary of y-axis
    ymax=(y5_ETA_0_weights+y5_ETA_1_weights+y5_ETA_2_weights+y5_ETA_3_weights+y5_ETA_4_weights+y5_ETA_5_weights+y5_ETA_6_weights+y5_ETA_7_weights+y5_ETA_8_weights+y5_ETA_9_weights+y5_ETA_10_weights+y5_ETA_11_weights+y5_ETA_12_weights+y5_ETA_13_weights+y5_ETA_14_weights+y5_ETA_15_weights+y5_ETA_16_weights).max()*1.1
    ymin=0 # linear scale
    #ymin=min([x for x in (y5_ETA_0_weights+y5_ETA_1_weights+y5_ETA_2_weights+y5_ETA_3_weights+y5_ETA_4_weights+y5_ETA_5_weights+y5_ETA_6_weights+y5_ETA_7_weights+y5_ETA_8_weights+y5_ETA_9_weights+y5_ETA_10_weights+y5_ETA_11_weights+y5_ETA_12_weights+y5_ETA_13_weights+y5_ETA_14_weights+y5_ETA_15_weights+y5_ETA_16_weights) if x])/100. # log scale
    plt.gca().set_ylim(ymin,ymax)

    # Log/Linear scale for X-axis
    plt.gca().set_xscale("linear")
    #plt.gca().set_xscale("log",nonposx="clip")

    # Log/Linear scale for Y-axis
    plt.gca().set_yscale("linear")
    #plt.gca().set_yscale("log",nonposy="clip")

    # Legend
    plt.legend(bbox_to_anchor=(1.05,1), loc=2, borderaxespad=0.)

    # Saving the image
    plt.savefig('../../HTML/MadAnalysis5job_0/selection_4.png')
    plt.savefig('../../PDF/MadAnalysis5job_0/selection_4.png')
    plt.savefig('../../DVI/MadAnalysis5job_0/selection_4.eps')

# Running!
if __name__ == '__main__':
    selection_4()
